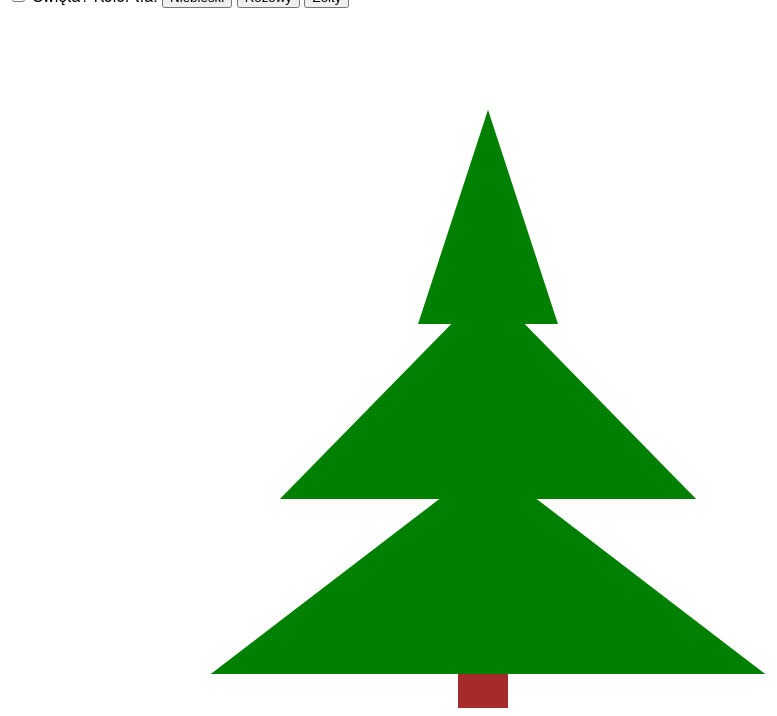
D3 v3 page, settled after 360 driven frames (6 s of simulated time); the page loaded 1 data file(s).



var width = 960,
    height = 700;
    
    function sound(src) {
  this.sound = document.createElement("audio");
  this.sound.src = src;
  this.sound.setAttribute("preload", "auto");
  this.sound.setAttribute("controls", "none");
  this.sound.style.display = "none";
  document.body.appendChild(this.sound);
  this.play = function(){
    this.sound.play();
  }
  this.stop = function(){
    this.sound.pause();
  }
}
// Nwm czasem działa 

var myMusic;
myMusic = new sound("muzyka.mp3");
 
var svg = d3.select("svg")
    .attr("width", width)
    .attr("height", height);

var scaleX = d3.scale.linear()
        .domain([0,70]) 
        .range([0,width]);

var scaleY = d3.scale.linear()
        .domain([0,100]) 
        .range([height,0]);

d3.json("polygons.json", function(data) {
  svg.selectAll("polygon")
    .data(data.Polygons)
    .enter().append("polygon")
    .attr("points",function(d) { 
          return d.points.map(function(d) { return [scaleX(d.x),scaleY(d.y)].join(","); }).join(" ");})
      .attr("stroke","green")
      .attr("stroke-width",2)
      .attr("fill","green"); 
});

poly = [{"x":0, "y":25},
        {"x":8.5,"y":23.4},
        {"x":13.0,"y":21.0},
        {"x":19.0,"y":15.5}];

d3.selectAll("polygon")
    .data(poly)
    .enter()
    .append("polygon")
    .attr("points",function(d) { 
        return [scaleX(d.x),scaleY(d.y)].join(",")})
    .attr("stroke","black")
    .attr("stroke-width",2);
      svg.append("rect")
      
    var allGroup = ["yellow", "blue", "red", "green", "purple", "black"]


    var dropdownButton = d3.select("#dataviz_builtWithD3")
       .append('select')  

svg.append('rect')
  .attr('x', 450)
  .attr('y', 665)
  .attr('width', 50)
  .attr('height', 50)
  .attr('fill', 'brown');
    var color = 'green'
    var Bombki = [
            [470,300],
            [550,400],
            [350,480],
            [600,600],
            [350,620],
            [470,600]]
  d3.select("#myCheckbox").on("change",function() {
				if(d3.select("#myCheckbox").property("checked")){
					 color = 'red';
				svg.selectAll('circle')
				.data(Bombki)
				.enter()
				.append('circle')
        .attr('cx', d => d[0])
        .attr('cy', d => d[1])
        .attr('r', 20)
        .attr('fill', color)
        myMusic.play();
				} else {
					 color = 'green';
					 svg.selectAll('circle').remove();
					 myMusic.stop();
     
				}	
    
  });
  
  var changeColor = function(color){

    
    svg.select("rect")
    .attr("width", "100%")
    .attr("height", "100%")
    .attr("fill", color);
}


  
  

 
 
 
   
      


### data: polygons.json
{
 "Polygons": [
  {
   "name": "polygon 1",
   "points": [
    "{... 2 keys}",
    "{... 2 keys}",
    "{... 2 keys}"
   ]
  },
  {
   "name": "polygon 2",
   "points": [
    "{... 2 keys}",
    "{... 2 keys}",
    "{... 2 keys}"
   ]
  },
  {
   "name": "polygon 3",
   "points": [
    "{... 2 keys}",
    "{... 2 keys}",
    "{... 2 keys}"
   ]
  }
 ]
}